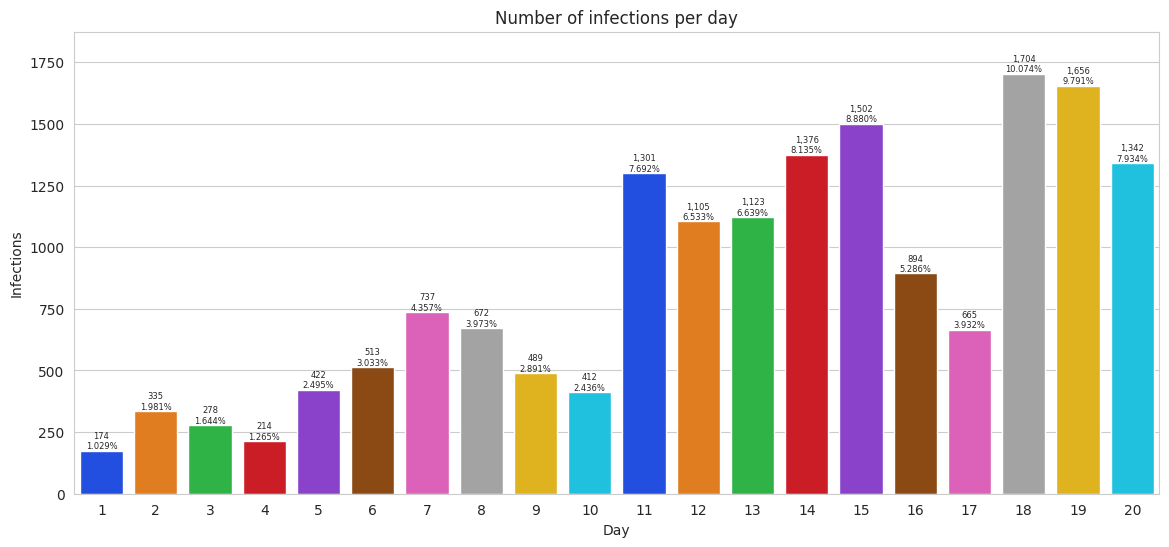

The matplotlib source for this figure:
import matplotlib.pyplot as plt # Matplotlib graphing capabilities
import seaborn as sns # seaborn graphing capabilities

# list of infections
infections = [174, 335, 278, 214, 422, 513, 737, 672, 489, 412, 1301,
              1105, 1123, 1376, 1502, 894, 665, 1704, 1656, 1342]

# creating the initial bar plot with increased figure size and adjusted dodge
plt.figure(figsize=(14, 6)) # increase figure size

# bar plot's title, set style and graph the frequencies
title = "Number of infections per day" # comma specifier
sns.set_style('whitegrid') # style
axes = sns.barplot(x=list(range(1,len(infections) + 1)), y=infections, palette='bright') # graph
axes.set_title(title) # set title to the object axes
axes.set(xlabel='Day', ylabel='Infections')  # set labels
axes.set_ylim(top=max(infections)*1.10) # make room for the text above each bar -> 10% taller

# display text above each bar
for bar, infection in zip(axes.patches, infections):
    text_x = bar.get_x() + bar.get_width()/2 # set x position
    text_y = bar.get_height() # set y position
    text = f'{infection:,}\n{infection / sum(infections):.3%}' # infection and percentange
    axes.text(text_x, text_y, text, fontsize=6, ha='center', va='bottom') # display text

# display the graph
plt.show()
